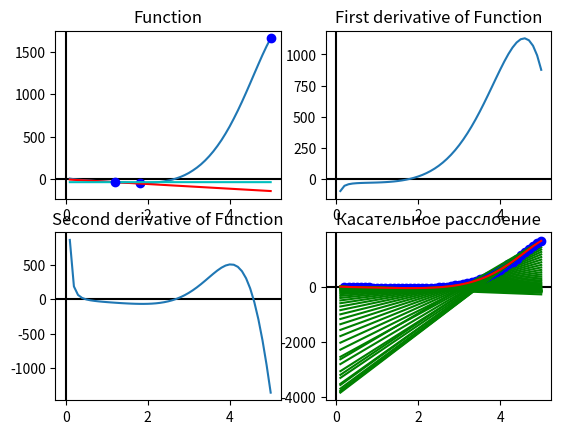

Write the Python code that produced this figure.
import matplotlib.pyplot as plt
import numpy as np
from numpy import sin, cos, log2, log
import random

# f(x) = sin(x)*(cos((x^2)+5)); 0<=x<=5  
def Function(x):
    y = []
    for i in range(len(x)):
        k = x[i]
        y.append(np.round(10*log2(8*k)*cos(((k**2)/10)+4)*2**k))
    return y
def Length(x,y):
    length = 0
    for n in range(1, len(x)):
        length += np.sqrt((x[n]-x[n-1])**2 + (y[n]-y[n-1])**2)
    return length

"""def LengthVer2(pointA, pointB):
    finish_var = First_Derivative([pointB])[0]
    start_var = First_Derivative([pointA])[0]
    print(start_var, finish_var)
    finish = np.log(abs(np.sqrt(1+(finish_var**2))+finish_var))/2 + finish_var*np.sqrt(finish_var**2 + 1)/2
    start = np.log(abs(np.sqrt(1+(start_var**2))+start_var))/2 + start_var*np.sqrt(start_var**2 + 1)/2
    print(finish, start, finish-start)
    return finish-start"""

def First_Derivative(x):
    deff_y = []
    for i in x:
        deff_y.append( -((i**2)*(2**(i+1))*log(8*i)*sin(((i**2)/10)+4) + (-5*log(2)*i*(2**(i+1))*log(8*i)-5*(2**(i+1)))*cos(((i**2)/10)+4))/(log(2)*i))
    return deff_y

def Second_Derivative(x):
    deff_y = []
    
    for i in x:
        k = (i**2)/10 + 4
        deff_y.append(-(((20*log(2)*(i**3)+10*(i**2))*(2**i)*log(8*i)+5*(i**2)*(2**(i+2)))*sin(k)+((2*(i**4))-50*(log(2)*log(2))*(i**2))*(2**i)*log(8*i)+(50-100*log(2)*i)*(2**i))*cos(k)/(5*log(2)*(i**2)))
    return deff_y


def Tangent(y, diff_y, x, x0, area, coloring="g"):
    k = x.index(x0)
    rangeForFuncX=1
    rangeForFuncY=3
    difference_right, difference_left = 0,0
    function=[y + -diff_y*(x[k]-x0)]
    while (0< k-difference_left or difference_right+k+1 < len(x)):
        if k-(difference_left+1) >= 0:
            difference_left+=1
            function[:0] = [y + diff_y*(x[k-difference_left]-x0)]
        if k+(difference_right+1) < len(x):
            difference_right+=1
            function.append(y + diff_y*(x[k+difference_right]-x0))
            
        
       
    
    area.plot(x[k-(difference_left):k+difference_right+1], function, color=coloring)
    return area

def math():
    x = [x/10 for x in range(1,51)]
    y = Function(x)
    y_diff_1 = First_Derivative(x)
    y_diff_2 = Second_Derivative(x)
    drawing(x, y, y_diff_1, y_diff_2)


def drawing(x, y, y_diff_1, y_diff_2):
    
    
    
    figure, axis = plt.subplots(2, 2)
    axis[0,0].axhline(y=0, color='k')
    axis[0,0].axvline(x=0, color='k')
    axis[0,1].axhline(y=0, color='k')
    axis[0,1].axvline(x=0, color='k')
    axis[1,0].axhline(y=0, color='k')
    axis[1,0].axvline(x=0, color='k')
    axis[1,1].axhline(y=0, color='k')
    axis[1,1].axvline(x=0, color='k')

    # For Function
    axis[0, 0].plot(x, y)
    axis[0, 0].set_title("Function")
    maxY = max(y)
    minY = min(y)
    for n in range(len(x)):
        if y[n] == maxY:
            maxX = x[n]
        if y[n] == minY:
            minX = x[n]

    axis[0, 0].plot(maxX, maxY, 'o', color = 'b')
    axis[0, 0].plot(minX, minY, 'o', color = 'b')
    x0 = random.randint(min(x)*10, max(x)*10)
    axis[0,0] = Tangent(y[x0], y_diff_1[x0], x, x[x0], axis[0,0], "r")
    axis[0,0] = Tangent(y[x0], (-1/y_diff_1[x0]), x, x[x0], axis[0,0], "c")
    axis[0, 0].plot(x[x0], y[x0], 'o', color = 'b')
    
    # For First derivative of Function
    axis[0, 1].plot(x, y_diff_1)
    axis[0, 1].set_title("First derivative of Function")
    
    # For Second derivative of Function
    axis[1, 0].plot(x, y_diff_2)
    axis[1, 0].set_title("Second derivative of Function")

    axis[1, 1].set_title("Касательное расслоение")
    for n in range(1, len(x)):
        axis[1,1] = Tangent(y[n], y_diff_1[n], x, x[n],axis[1,1])
        axis[1,1].plot(x[n], y[n], 'o', color = 'b')
    axis[1,1].plot(x,y, color="r")
    print(Length(x,y))
    #print(LengthVer2(0,5))
    plt.show()
    
def main():
    math()


if __name__ == "__main__":
    main()